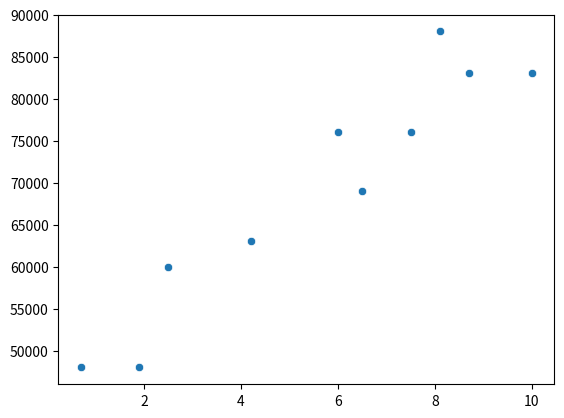

The matplotlib source for this figure:
##DETERMINING NETWORK METRIC DEGREE CENTRALITY##

import numpy as np 
import pandas as pd 

## creates a list for each user's id and respective name

user_ids = [0,1,2,3,4,5,6,7,8,9]
user_names = "Hero Dunn Sue Chi Thor Clive Hicks Devin Kate Klein".split()

## creates the users list of dictionaries
users = []
# for counter in user_ids:
#     temp_dict = {"id" : user_ids[counter], "name" : user_names[counter]}
#     users.append(temp_dict)

# dictList = [{k:v for k,v in zip(keys, n)} for n in names]
users = [{ "id":uid, "name":uname} for uid,uname in zip(user_ids,user_names)]
users

# creating the two lists for the tuple zip
f1 = [0,0,1,1,2,3,4,5,5,6,7,8]
f2 = [1,2,2,3,3,4,5,6,7,8,8,9]
#zipping the lists into tuples and then creating a list of tuples
friendship_pairs = list(zip(f1,f2))
friendship_pairs

# creating the dictionary of friendships
#creating the dictionary with keys = uids
friendships = {user["id"]: [] for user in users}
friendships

#setting the dictionary's value = a list of the user's friends
for i,j in friendship_pairs:
    friendships[i].append(j)
    friendships[j].append(i)

#creating a function which counts the number of friends for each user
#not great value because you need to call it with the index of the user you want from the user list
# def number_of_friends(user):
#     user_id = user["id"]
#     friend_ids = friendships[user_id]
#     return len(friend_ids)

# number_of_friends(users[0])

#retooled the function to allow the name of the user to be passed to the function, capitalization doesn't matter
# def number_of_friends(user_str):
#     user_index = [user["id"] for user in users if user["name"].lower()==user_str.lower()][0]
#     friend_ids = friendships[user_index]
#     return len(friend_ids)

# number_of_friends("Hero")

#this function only works if the user inputs the user's name
# retooling the function to allow an integer, dictionary index or string to be passed through
def number_of_friends(input):
    if (type(input) == str):
        user_index = [user["id"] for user in users if user["name"].lower()==input.lower()][0]
        friend_ids = friendships[user_index]
    elif (type(input) == dict):
        friend_ids = friendships[input["id"]]
    elif (type(input) == int):
        friend_ids = friendships[input]
    else:
        return 'Please Enter Valid Input (name, id, or user dictionary)'
    return len(friend_ids)

number_of_friends("Hero")
number_of_friends(users[0])
number_of_friends(0)

#calcualte total number of connections, the number of users, and the average number of connections
total_connections = sum(number_of_friends(user) for user in users)
number_of_users = len(users)
avg_connections = total_connections/number_of_users

#determining the most connected people (those with the largest number of friends)
num_friends_by_id = [(user["id"],number_of_friends(user)) for user in users]
num_friends_by_id.sort(key=lambda id_and_friends: id_and_friends[1],reverse=True)

l1=[]
l2=[]
l3=[]
for tup in num_friends_by_id:
    if tup[1]==1:
        l1.append(users[tup[0]]['name'])
    elif tup[1]==2:
        l2.append(users[tup[0]]['name'])
    elif tup[1]==3:
        l3.append(users[tup[0]]['name'])

# print(f"Users with 3 Friends: {l3}")
# print(f"Users with 2 Friends: {l2}")
# print(f"Users with 1 Friend: {l1}")

#Creating a Recommendation System based on Interests and Mutual Connections
#foaf means friend of friend
#Mutual Friends
#username = input("What is your name?")

def mutual_friends(input2):
    if (type(input2)==str):
        user_index = [user["id"] for user in users if user["name"].lower()==input2.lower()][0]
    elif (type(input2)==int):
        user_index = input2
    elif (type(input2)==dict):
        user_index = input2['id']
    else:
        return "Please Enter Valid Input (name, id, or user dictionary)"
    print("Your Mutual Friends Are: ")
    return foaf(user_index)

def foaf(ui):
    mf_list = []
    for friend in friendships[ui]:
        for mf in friendships[friend]:
            if mf not in friendships[ui]:
                if users[mf] not in mf_list:
                    if mf != ui:
                        mf_list.append(users[mf])
    return mf_list

#print(mutual_friends(username))

#Interests

interests = [(0, "Hadoop"), (0, "Big Data"), (0, "HBase"), (0, "Java"),(0, "Spark"), (0, "Storm"), (0, "Cassandra"),
(1, "NoSQL"), (1, "MongoDB"), (1, "Cassandra"), (1, "HBase"),
(1, "Postgres"), (2, "Python"), (2, "scikit-learn"), (2, "scipy"),
(2, "numpy"), (2, "statsmodels"), (2, "pandas"), (3, "R"), (3, "Python"),
(3, "statistics"), (3, "regression"), (3, "probability"),
(4, "machine learning"), (4, "regression"), (4, "decision trees"),
(4, "libsvm"), (5, "Python"), (5, "R"), (5, "Java"), (5, "C++"),
(5, "Haskell"), (5, "programming languages"), (6, "statistics"),
(6, "probability"), (6, "mathematics"), (6, "theory"),
(7, "machine learning"), (7, "scikit-learn"), (7, "Mahout"),
(7, "neural networks"), (8, "neural networks"), (8, "deep learning"),
(8, "Big Data"), (8, "artificial intelligence"), (9, "Hadoop"),
(9, "Java"), (9, "MapReduce"), (9, "Big Data")
]

names_list = [user["name"] for user in users]
ids_list = [user["id"] for user in users]
dicts_list = [user for user in users]

def users_name(input_user):
    if (type(input_user)==str):
        if input_user in names_list:
            uname = input_user
        else:
            return "Please Enter a Valid Name for User"
    elif (type(input_user)==int):
        if input_user in ids_list:
            uname = [user["name"] for user in users if user["id"]==input_user][0]
        else:
            return "Please Enter a Valid ID for User"
    elif (type(input_user)==dict):
        if input_user in dicts_list:
            uname = input_user["name"]
        else:
            return "Please Enter a Valid User for User"
    else:
        return "Please Enter Valid Input (name, id, or user dictionary)"
    return uname

def users_id(input_user):
    if (type(input_user)==str):
        if input_user in names_list:
            uid = [user["id"] for user in users if user["name"]==input_user][0]
        else:
            return "Please Enter a Valid Name"
    elif (type(input_user)==int):
        if input_user in ids_list:
            uid = input_user
        else:
            return "Please Enter a Valid ID"
    elif (type(input_user)==dict):
        if input_user in dicts_list:
            uid = input_user["id"]
        else:
            return "Please Enter a Valid User"
    else:
        return "Please Enter Valid Input (name, id, or user dictionary)"
    return uid

users_id("Hero")
#simple function to find data scientists names who like a certain interest
def data_scientists_who_like(target_interest):
    return[users_name(user_id) for user_id,user_interest in interests if user_interest == target_interest]


users_interests = []
check_list = []
for interest_tuple in interests:
    user_id = interest_tuple[0]
    interest = interest_tuple[1]
    if user_id in check_list:
        current_interests = list(users_interests[user_id][users_name(user_id)])
        current_interests.append(interest)
        users_interests[user_id][users_name(user_id)] = current_interests
    else:
        check_list.append(user_id)
        users_interests.append({(users_name(user_id)):[interest]})

def retrieve_users_interests(input_user2):
    if type(input_user2)==str:
        if input_user2 in names_list:
            interest_list = list(users_interests[users_id(input_user2)].values())[0]
        else:
            return "Please Enter a Valid Name"
    elif (type(input_user2)==int):
        if input_user2 in ids_list:
            interest_list = list(users_interests[input_user2].values())[0]
        else:
            return "Please Enter a Valid ID"
    elif (type(input_user2)==dict):
        if input_user2 in dicts_list:
            interest_list = list(users_interests[users_id(input_user2)].values())[0]
        else:
            return "Please Enter a Valid User"
    else:
        return "Please Enter Valid Input (name, id, or user dictionary)"
    return interest_list


def recommend_based_on_interests(input_user3):
    uid = users_id(input_user3)
    print("People Who You Share Interests With:")
    print()
    for user_interest in retrieve_users_interests(uid):
        shared_users = []
        for user in users:
            if user_interest in retrieve_users_interests(user):
                shared_users.append(user["name"])
        print(f'{user_interest}: ',', '.join(shared_users))

# recommend_based_on_interests(users[0])

#Salaries and Tenures
salaries_and_tenures = [(83000, 8.7),(88000, 8.1),(48000, 0.7),(76000, 6),(69000, 6.5),(76000, 7.5),(60000, 2.5),(83000, 10),(48000, 1.9),(63000, 4.2)]

#very simple, badly created plot of the data (plots covered later)
import matplotlib.pyplot as pyplot
import seaborn as sns 
sns.scatterplot(x=[z[1] for z in salaries_and_tenures], y=[z[0] for z in salaries_and_tenures])

#bucket salaries
list0_2 = []
list2_5 = []
list5_x = []
yikeslist=[]
for tup in salaries_and_tenures:
    if tup[1]<2:
        list0_2.append(tup[0])
    elif (tup[1]>=2) and (tup[1]<5):
        list2_5.append(tup[0])
    elif tup[1]>=5:
        list5_x.append(tup[0])
    else:
        yikeslist.append(tup)
lessthan2 = sum(list0_2)/len(list0_2)
twoto5 = sum(list2_5)/len(list2_5)
fiveandup = sum(list5_x)/len(list5_x)
printdict={'less than two':lessthan2,'two to five':twoto5,'five and up':fiveandup}
print('average salaries:')
print(printdict)

    